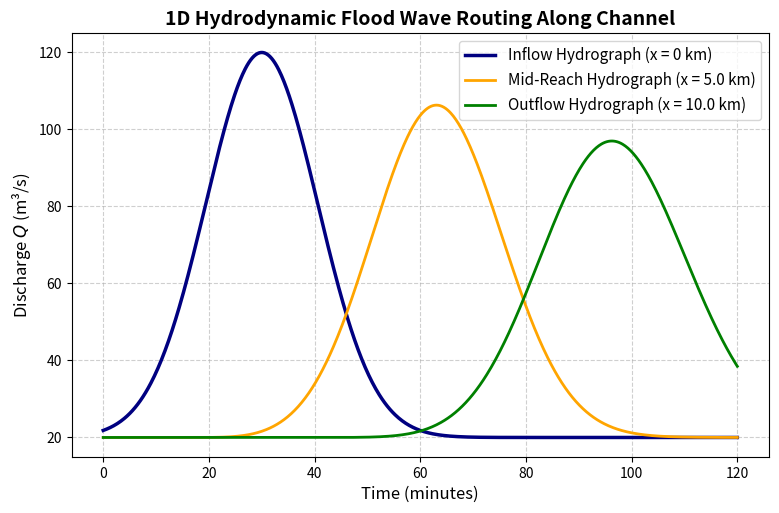

Here is the Python script that generated this plot:
import numpy as np
import matplotlib.pyplot as plt

# 1D Kinematic Wave Flood Routing Simulation (Explicit Upwind Scheme)
L = 10000.0   # 10 km channel reach
dx = 200.0    # grid spacing 200 m
nx = int(L / dx) + 1
x = np.linspace(0, L, nx)

dt = 10.0     # time step (CFL check: c * dt / dx <= 1)
total_time = 7200.0 # 2 hours
nt = int(total_time / dt)

# Inflow flood hydrograph at x = 0
time_series = np.linspace(0, total_time, nt)
Q_base = 20.0
Q_peak = 120.0
t_peak = 1800.0 # 30 mins
inflow_Q = Q_base + (Q_peak - Q_base) * np.exp(-((time_series - t_peak) / 900.0)**2)

# Routing setup
Q_grid = np.ones((nt, nx)) * Q_base
c_celerity = 2.5 # kinematic wave celerity c = dQ/dA

for t in range(0, nt - 1):
    Q_grid[t, 0] = inflow_Q[t]
    for i in range(1, nx):
        Q_grid[t + 1, i] = Q_grid[t, i] - (c_celerity * dt / dx) * (Q_grid[t, i] - Q_grid[t, i - 1])

plt.figure(figsize=(9, 5.5))
plt.plot(time_series / 60.0, Q_grid[:, 0], label="Inflow Hydrograph (x = 0 km)", lw=2.5, color="navy")
plt.plot(time_series / 60.0, Q_grid[:, int(nx * 0.5)], label=f"Mid-Reach Hydrograph (x = {L*0.5/1000:.1f} km)", lw=2, color="orange")
plt.plot(time_series / 60.0, Q_grid[:, -1], label=f"Outflow Hydrograph (x = {L/1000:.1f} km)", lw=2, color="green")

plt.xlabel("Time (minutes)", fontsize=12)
plt.ylabel("Discharge $Q$ (m³/s)", fontsize=12)
plt.title("1D Hydrodynamic Flood Wave Routing Along Channel", fontsize=14, fontweight="bold")
plt.grid(True, linestyle="--", alpha=0.6)
plt.legend(fontsize=11)
plt.show()
